Labelled photos from "surface_dataset", an image-classification folder in hpcgarage/surface_dataset. The possible labels are: bad surface, good surface.

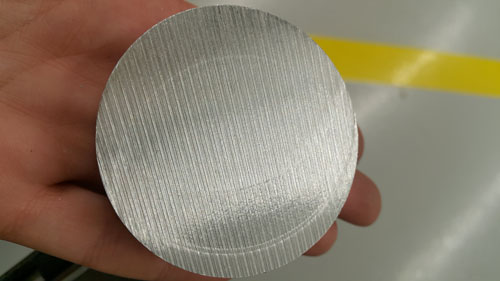
Label: bad surface

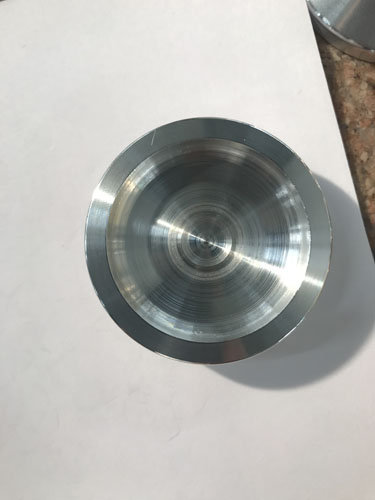
Label: bad surface

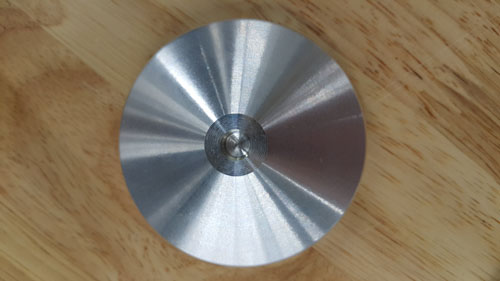
Label: good surface

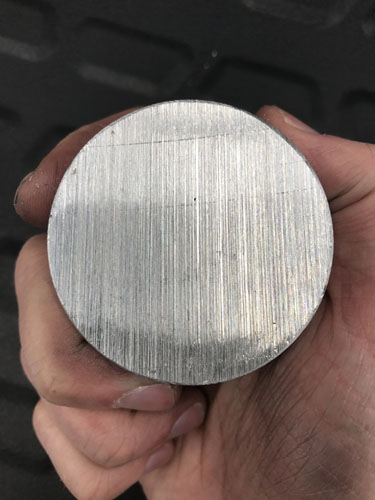
Label: bad surface

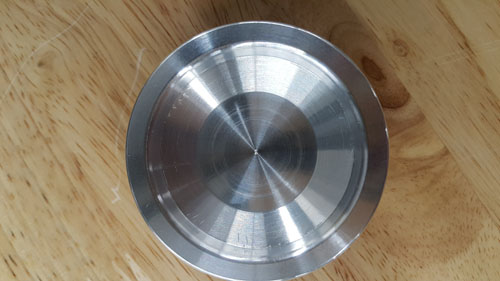
Label: good surface

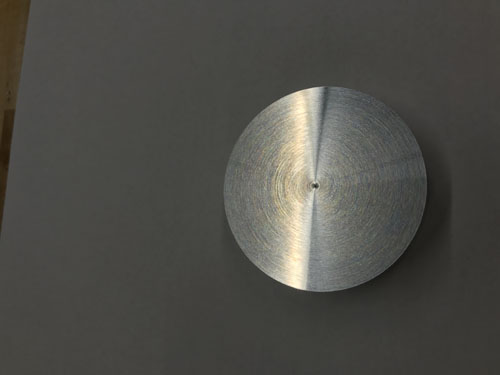
Label: good surface
